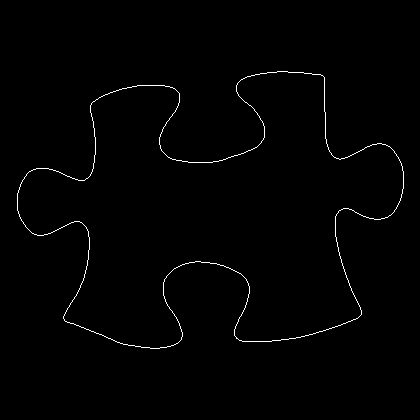

Values plotted in this chart, from the file beside it:
17, 193
17, 194
17, 195
17, 196
17, 197
17, 198
17, 199
17, 200
17, 201
17, 202
17, 203
17, 204
17, 205
17, 206
17, 207
17, 208
17, 209
17, 210
18, 211
18, 212
18, 213
19, 214
19, 215
19, 216
20, 217
20, 218
21, 219
21, 220
22, 221
23, 222
23, 223
24, 224
25, 225
25, 226
26, 227
27, 228
28, 229
29, 230
30, 231
31, 232
32, 233
33, 233
34, 234
35, 234
36, 234
37, 235
38, 235
39, 235
40, 235
41, 235
42, 235
43, 235
44, 234
45, 234
46, 234
47, 234
48, 233
49, 233
50, 233
51, 232
52, 232
... 1,477 more rows
